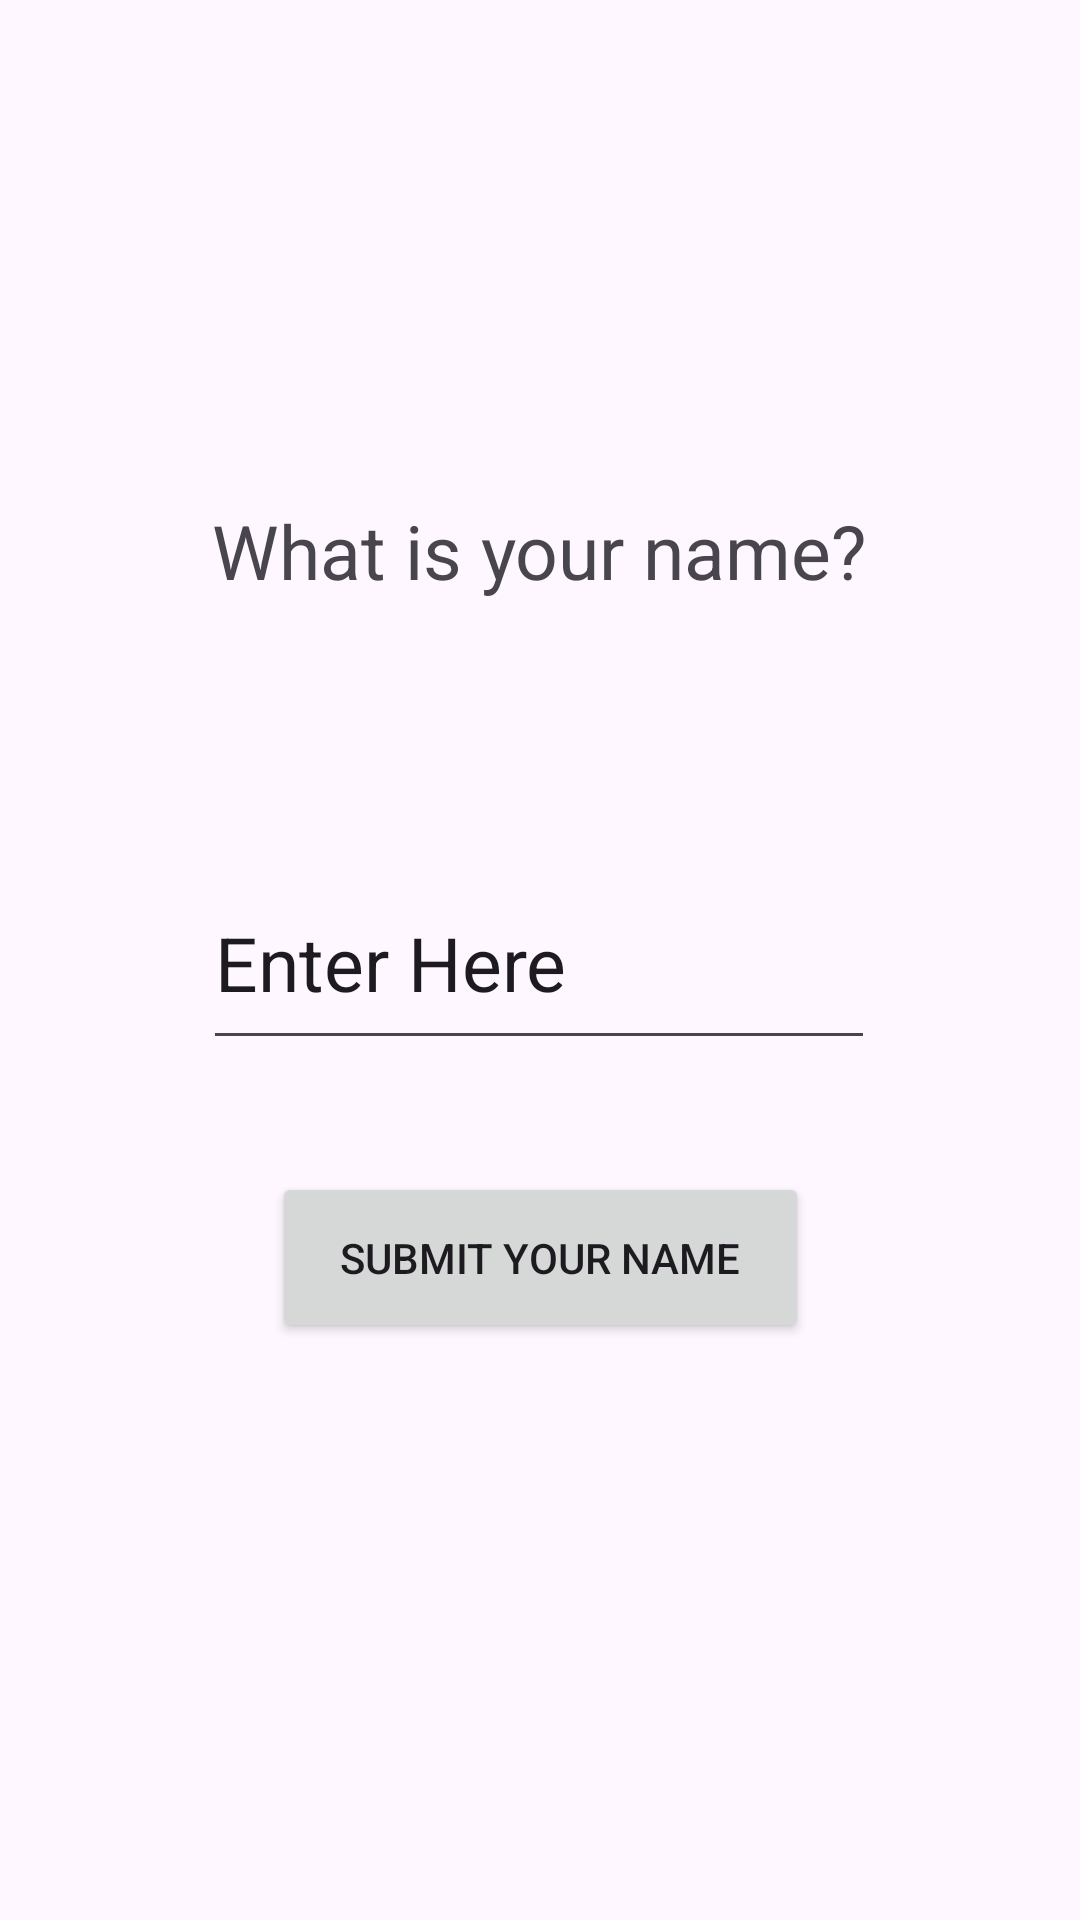

Produce the Android XML layout that renders to this screen, including the resource entries it uses.
<!-- AndroidManifest.xml: application theme Theme.Exercise5Sujide -->
<!-- res/layout/activity_main2.xml -->
<?xml version="1.0" encoding="utf-8"?>
<androidx.constraintlayout.widget.ConstraintLayout xmlns:android="http://schemas.android.com/apk/res/android"
    xmlns:app="http://schemas.android.com/apk/res-auto"
    xmlns:tools="http://schemas.android.com/tools"
    android:layout_width="match_parent"
    android:layout_height="match_parent"
    tools:context=".MainActivity2">

    <TextView
        android:id="@+id/TextView"
        android:layout_width="wrap_content"
        android:layout_height="wrap_content"
        android:text="What is your name?"
        android:textSize="25dp"
        app:layout_constraintBottom_toBottomOf="parent"
        app:layout_constraintEnd_toEndOf="parent"
        app:layout_constraintHorizontal_bias="0.498"
        app:layout_constraintStart_toStartOf="parent"
        app:layout_constraintTop_toTopOf="parent"
        app:layout_constraintVertical_bias="0.275" />

    <EditText
        android:id="@+id/inputText"
        android:layout_width="224dp"
        android:layout_height="68dp"
        android:ems="10"
        android:textSize="25dp"
        android:inputType="text"
        android:text="Enter Here"
        app:layout_constraintBottom_toBottomOf="parent"
        app:layout_constraintEnd_toEndOf="parent"
        app:layout_constraintHorizontal_bias="0.497"
        app:layout_constraintStart_toStartOf="parent"
        app:layout_constraintTop_toTopOf="parent"
        app:layout_constraintVertical_bias="0.499" />

    <Button
        android:id="@+id/button"
        android:layout_width="179dp"
        android:layout_height="57dp"
        android:onClick="updateText"
        android:text="Submit your Name"
        app:layout_constraintBottom_toBottomOf="parent"
        app:layout_constraintEnd_toEndOf="parent"
        app:layout_constraintStart_toStartOf="parent"
        app:layout_constraintTop_toTopOf="parent"
        app:layout_constraintVertical_bias="0.67"
        />


</androidx.constraintlayout.widget.ConstraintLayout>
<!-- resources referenced by this layout -->
<resources>
  <style name="Theme.Exercise5Sujide" parent="Base.Theme.Exercise5Sujide" />
  <style name="Base.Theme.Exercise5Sujide" parent="Theme.Material3.DayNight.NoActionBar">
          
          
      </style>
</resources>
